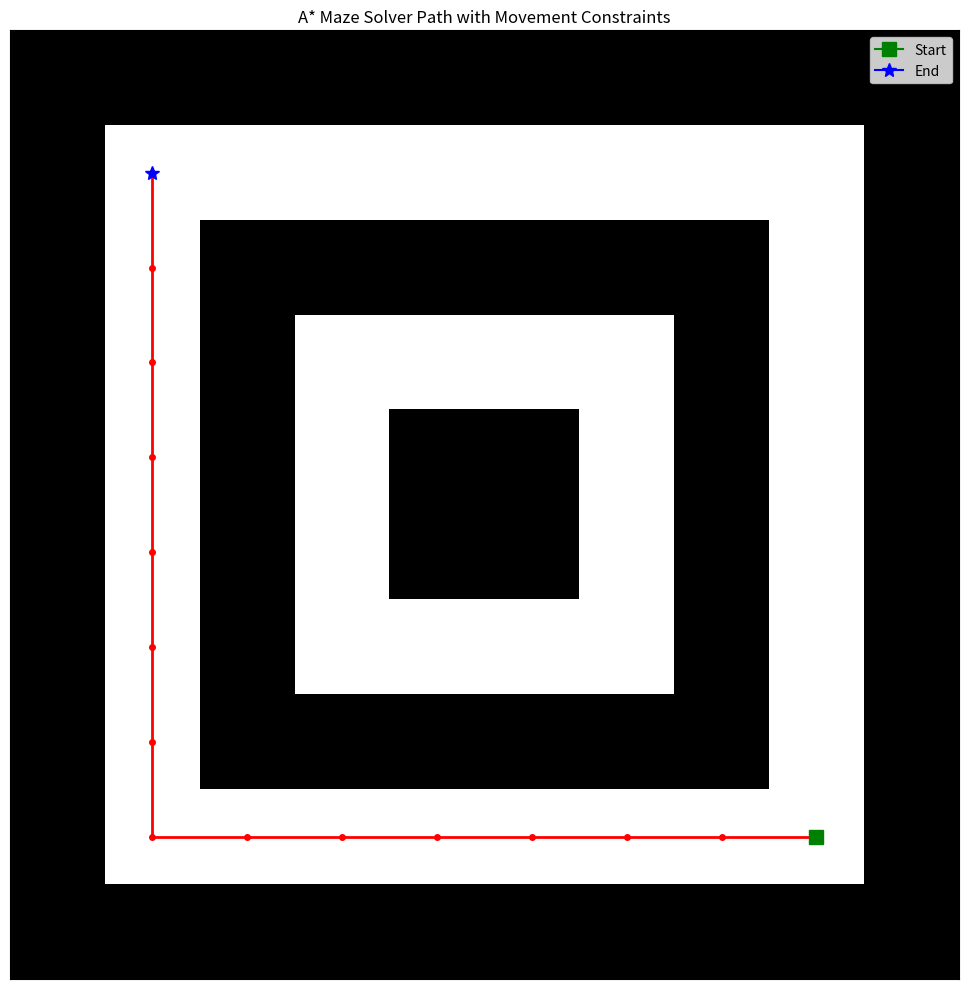

This figure's Python source:
import heapq
import math
import matplotlib.pyplot as plt
import numpy as np


class Node:
    def __init__(self, position, direction, g_cost, h_cost, parent=None):
        self.position = position
        self.direction = direction
        self.g_cost = g_cost
        self.h_cost = h_cost
        self.f_cost = g_cost + h_cost
        self.parent = parent

    def __lt__(self, other):
        return self.f_cost < other.f_cost

    def __eq__(self, other):
        return self.position == other.position and self.direction == other.direction

    def __hash__(self):
        return hash((self.position, self.direction))


DIRECTIONS = {
    0: (-1, 0), 
    1: (0, 1),
    2: (1, 0),
    3: (0, -1),
}


def euclidean_distance(pos1, pos2):
    return math.sqrt((pos1[0] - pos2[0]) ** 2 + (pos1[1] - pos2[1]) ** 2)


def is_valid_move(maze, pos):
    rows, cols = len(maze), len(maze[0])
    r, c = pos
    return 0 <= r < rows and 0 <= c < cols and maze[r][c] == 0


def solve_maze_a_star(maze, start_pos, end_pos):
    rows, cols = len(maze), len(maze[0])

    start_direction = 3

    open_list = []
    initial_node = Node(
        start_pos, start_direction, 0, euclidean_distance(start_pos, end_pos)
    )
    heapq.heappush(open_list, initial_node)

    closed_list = set()

    step_count = 0

    while open_list:
        current_node = heapq.heappop(open_list)

        print(
            f"Step {step_count}: Current Position: {current_node.position}, Facing: {list(DIRECTIONS.keys())[current_node.direction]}"
        )
        step_count += 1

        if current_node.position == end_pos:
            path = []
            while current_node:
                path.append(current_node.position)
                current_node = current_node.parent
            return path[::-1]

        if (current_node.position, current_node.direction) in closed_list:
            continue
        closed_list.add((current_node.position, current_node.direction))

        dr_f, dc_f = DIRECTIONS[current_node.direction]
        next_pos_f = (current_node.position[0] + dr_f, current_node.position[1] + dc_f)
        if is_valid_move(maze, next_pos_f):
            g_cost_f = current_node.g_cost + 1
            h_cost_f = euclidean_distance(next_pos_f, end_pos)
            neighbor_f = Node(
                next_pos_f, current_node.direction, g_cost_f, h_cost_f, current_node
            )
            if (neighbor_f.position, neighbor_f.direction) not in closed_list:
                heapq.heappush(open_list, neighbor_f)

        next_direction_r = (current_node.direction + 1) % 4
        dr_r, dc_r = DIRECTIONS[next_direction_r]
        next_pos_r = (current_node.position[0] + dr_r, current_node.position[1] + dc_r)
        if is_valid_move(maze, next_pos_r):
            g_cost_r = (
                current_node.g_cost + 1
            )
            h_cost_r = euclidean_distance(next_pos_r, end_pos)
            neighbor_r = Node(
                next_pos_r, next_direction_r, g_cost_r, h_cost_r, current_node
            )
            if (neighbor_r.position, neighbor_r.direction) not in closed_list:
                heapq.heappush(open_list, neighbor_r)

        next_direction_l = (current_node.direction - 1 + 4) % 4
        dr_l, dc_l = DIRECTIONS[next_direction_l]
        next_pos_l = (current_node.position[0] + dr_l, current_node.position[1] + dc_l)
        if is_valid_move(maze, next_pos_l):
            g_cost_l = (
                current_node.g_cost + 1
            )
            h_cost_l = euclidean_distance(next_pos_l, end_pos)
            neighbor_l = Node(
                next_pos_l, next_direction_l, g_cost_l, h_cost_l, current_node
            )
            if (neighbor_l.position, neighbor_l.direction) not in closed_list:
                heapq.heappush(open_list, neighbor_l)

    return None


def visualize_maze(maze, path, start_pos, end_pos):
    fig, ax = plt.subplots(figsize=(len(maze[0]), len(maze)))

    maze_display = np.array(maze)
    ax.imshow(maze_display, cmap="binary", origin="upper")

    if path:
        path_rows = [p[0] for p in path]
        path_cols = [p[1] for p in path]
        ax.plot(
            path_cols, path_rows, color="red", linewidth=2, marker="o", markersize=4
        )

    ax.plot(
        start_pos[1],
        start_pos[0],
        marker="s",
        color="green",
        markersize=10,
        label="Start",
    )
    ax.plot(
        end_pos[1], end_pos[0], marker="*", color="blue", markersize=10, label="End"
    )

    ax.set_xticks([])
    ax.set_yticks([])
    ax.set_title("A* Maze Solver Path with Movement Constraints")
    plt.legend()
    plt.tight_layout()
    plt.show()


if __name__ == "__main__":
    maze = [
        [1, 1, 1, 1, 1, 1, 1, 1, 1, 1],
        [1, 0, 0, 0, 0, 0, 0, 0, 0, 1],
        [1, 0, 1, 1, 1, 1, 1, 1, 0, 1],
        [1, 0, 1, 0, 0, 0, 0, 1, 0, 1],
        [1, 0, 1, 0, 1, 1, 0, 1, 0, 1],
        [1, 0, 1, 0, 1, 1, 0, 1, 0, 1],
        [1, 0, 1, 0, 0, 0, 0, 1, 0, 1],
        [1, 0, 1, 1, 1, 1, 1, 1, 0, 1],
        [1, 0, 0, 0, 0, 0, 0, 0, 0, 1],
        [1, 1, 1, 1, 1, 1, 1, 1, 1, 1],
    ]

    rows = len(maze)
    cols = len(maze[0])

    start_point = (rows - 2, cols - 2)
    end_point = (1, 1)

    print(
        f"Solving maze from {start_point} to {end_point} with complex movement constraints..."
    )
    found_path = solve_maze_a_star(maze, start_point, end_point)

    if found_path:
        print("\nPath Found! Visualizing the solution...")
        visualize_maze(maze, found_path, start_point, end_point)
    else:
        print("\nNo path found.")
